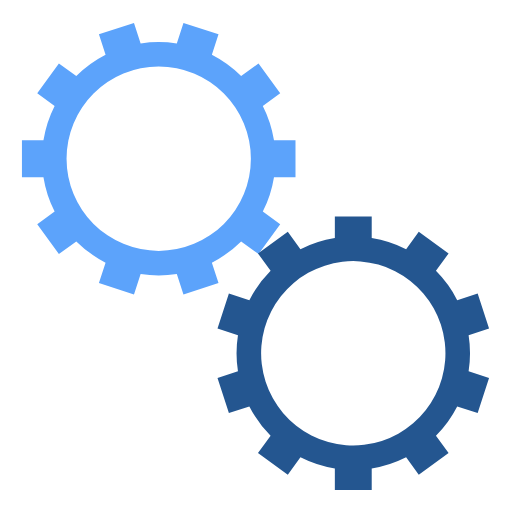
t = 0.00 s
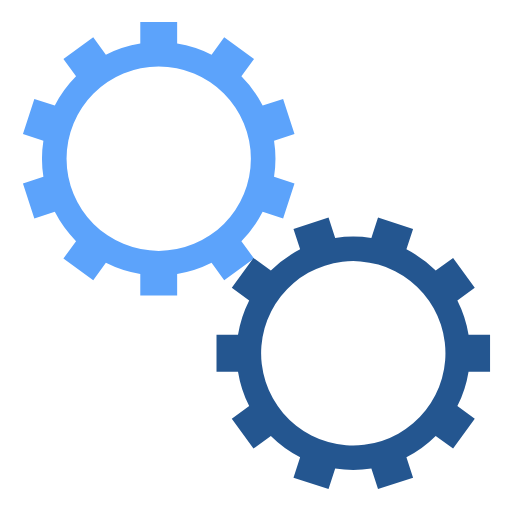
t = 0.63 s
t = 1.25 s: frame unchanged from t = 0.00 s, image omitted
t = 1.88 s: frame unchanged from t = 0.63 s, image omitted

The animated SVG that drew these frames (rendered in a browser with its animation timeline set to each time). Animation: 2 SMIL elements (animateTransform=2); one cycle of 2.50 s, repeats indefinitely.

<svg class="lds-gears" width="64px"  height="64px"  xmlns="http://www.w3.org/2000/svg" xmlns:xlink="http://www.w3.org/1999/xlink" viewBox="0 0 100 100" preserveAspectRatio="xMidYMid" style="background: none;"><g transform="translate(50 50)"> <g transform="translate(-19 -19) scale(0.6)"> <g transform="rotate(40.8)">
<animateTransform attributeName="transform" type="rotate" values="0;360" keyTimes="0;1" dur="2.5s" begin="0s" repeatCount="indefinite"></animateTransform><path d="M37.52332607858744 -6 L44.52332607858744 -6 L44.52332607858744 6 L37.52332607858744 6 A38 38 0 0 1 33.88371999680473 17.201555719705567 L33.88371999680473 17.201555719705567 L39.54683895742936 21.316052485752877 L32.493415929919685 31.02425641825225 L26.830296969295052 26.909759652204936 A38 38 0 0 1 17.3016845415271 33.83270181385877 L17.3016845415271 33.83270181385877 L19.46480350215173 40.490097427924844 L8.05212530660988 44.19830136042422 L5.889006345985248 37.54090574635814 A38 38 0 0 1 -5.889006345985243 37.54090574635814 L-5.889006345985243 37.54090574635814 L-8.052125306609874 44.19830136042422 L-19.464803502151725 40.490097427924844 L-17.301684541527095 33.83270181385877 A38 38 0 0 1 -26.830296969295045 26.909759652204944 L-26.830296969295045 26.909759652204944 L-32.49341592991968 31.024256418252257 L-39.54683895742936 21.316052485752877 L-33.88371999680473 17.201555719705567 A38 38 0 0 1 -37.52332607858744 6.000000000000009 L-37.52332607858744 6.000000000000009 L-44.52332607858744 6.00000000000001 L-44.52332607858744 -5.999999999999999 L-37.52332607858744 -6 A38 38 0 0 1 -33.88371999680473 -17.20155571970556 L-33.88371999680473 -17.20155571970556 L-39.54683895742936 -21.31605248575287 L-32.493415929919685 -31.024256418252246 L-26.830296969295052 -26.909759652204936 A38 38 0 0 1 -17.301684541527102 -33.83270181385876 L-17.301684541527102 -33.83270181385876 L-19.464803502151735 -40.49009742792484 L-8.052125306609886 -44.19830136042422 L-5.889006345985253 -37.54090574635814 A38 38 0 0 1 5.889006345985239 -37.54090574635814 L5.889006345985239 -37.54090574635814 L8.05212530660987 -44.19830136042422 L19.46480350215172 -40.490097427924844 L17.30168454152709 -33.83270181385877 A38 38 0 0 1 26.830296969295045 -26.909759652204947 L26.830296969295045 -26.909759652204947 L32.49341592991968 -31.02425641825226 L39.54683895742936 -21.316052485752884 L33.88371999680473 -17.20155571970557 A38 38 0 0 1 37.52332607858743 -6.000000000000013 M0 -30A30 30 0 1 0 0 30 A30 30 0 1 0 0 -30" fill="#5ca3fb"></path></g></g> <g transform="translate(19 19) scale(0.6)"> <g transform="rotate(301.2)">
<animateTransform attributeName="transform" type="rotate" values="360;0" keyTimes="0;1" dur="2.5s" begin="-0.125s" repeatCount="indefinite"></animateTransform><path d="M37.52332607858744 -6 L44.52332607858744 -6 L44.52332607858744 6 L37.52332607858744 6 A38 38 0 0 1 33.88371999680473 17.201555719705567 L33.88371999680473 17.201555719705567 L39.54683895742936 21.316052485752877 L32.493415929919685 31.02425641825225 L26.830296969295052 26.909759652204936 A38 38 0 0 1 17.3016845415271 33.83270181385877 L17.3016845415271 33.83270181385877 L19.46480350215173 40.490097427924844 L8.05212530660988 44.19830136042422 L5.889006345985248 37.54090574635814 A38 38 0 0 1 -5.889006345985243 37.54090574635814 L-5.889006345985243 37.54090574635814 L-8.052125306609874 44.19830136042422 L-19.464803502151725 40.490097427924844 L-17.301684541527095 33.83270181385877 A38 38 0 0 1 -26.830296969295045 26.909759652204944 L-26.830296969295045 26.909759652204944 L-32.49341592991968 31.024256418252257 L-39.54683895742936 21.316052485752877 L-33.88371999680473 17.201555719705567 A38 38 0 0 1 -37.52332607858744 6.000000000000009 L-37.52332607858744 6.000000000000009 L-44.52332607858744 6.00000000000001 L-44.52332607858744 -5.999999999999999 L-37.52332607858744 -6 A38 38 0 0 1 -33.88371999680473 -17.20155571970556 L-33.88371999680473 -17.20155571970556 L-39.54683895742936 -21.31605248575287 L-32.493415929919685 -31.024256418252246 L-26.830296969295052 -26.909759652204936 A38 38 0 0 1 -17.301684541527102 -33.83270181385876 L-17.301684541527102 -33.83270181385876 L-19.464803502151735 -40.49009742792484 L-8.052125306609886 -44.19830136042422 L-5.889006345985253 -37.54090574635814 A38 38 0 0 1 5.889006345985239 -37.54090574635814 L5.889006345985239 -37.54090574635814 L8.05212530660987 -44.19830136042422 L19.46480350215172 -40.490097427924844 L17.30168454152709 -33.83270181385877 A38 38 0 0 1 26.830296969295045 -26.909759652204947 L26.830296969295045 -26.909759652204947 L32.49341592991968 -31.02425641825226 L39.54683895742936 -21.316052485752884 L33.88371999680473 -17.20155571970557 A38 38 0 0 1 37.52332607858743 -6.000000000000013 M0 -30A30 30 0 1 0 0 30 A30 30 0 1 0 0 -30" fill="#245690"></path></g></g></g></svg>
